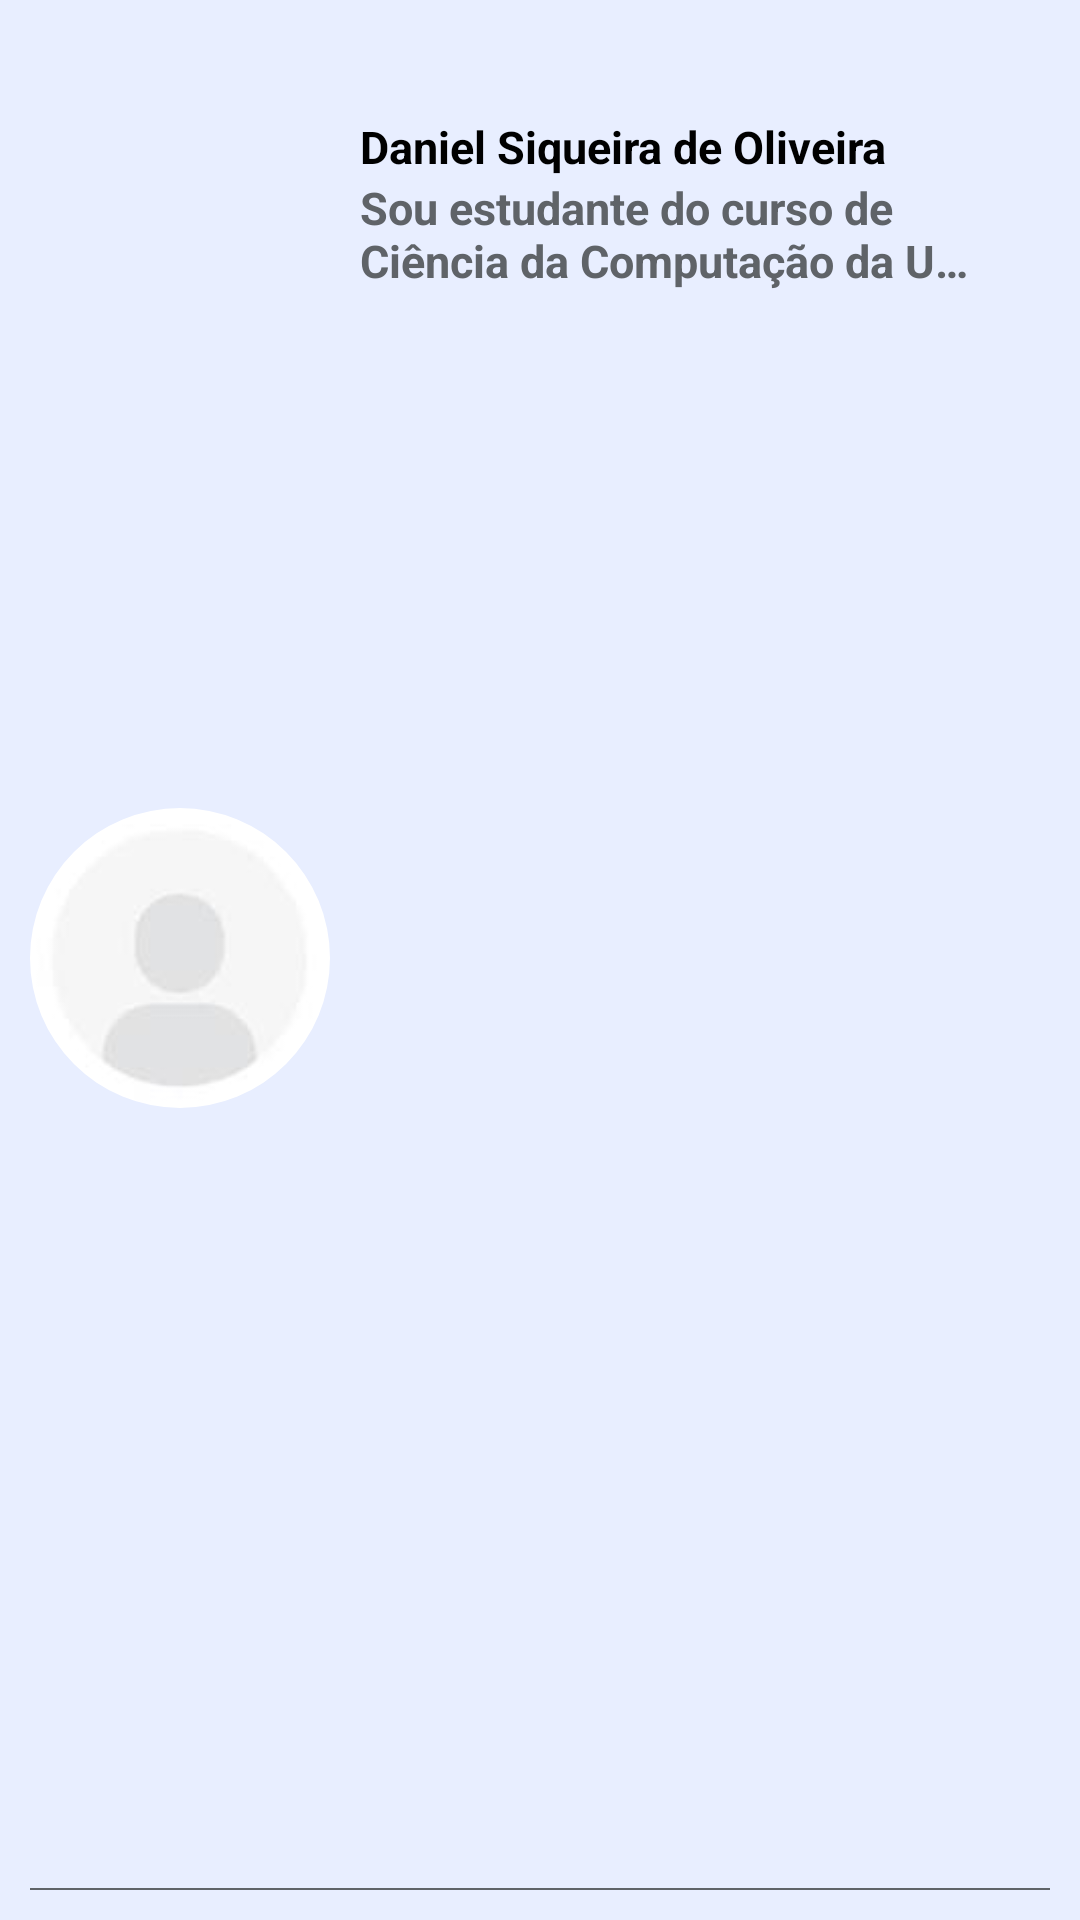

Reconstruct the res/layout file that produces this screen, plus the resources it refers to.
<!-- AndroidManifest.xml: application theme Theme.RoomMate -->
<!-- res/layout/member_line.xml -->
<?xml version="1.0" encoding="utf-8"?>
<LinearLayout xmlns:android="http://schemas.android.com/apk/res/android"
    xmlns:app="http://schemas.android.com/apk/res-auto"
    android:layout_width="wrap_content"
    android:layout_height="wrap_content"
    android:gravity="center"
    android:orientation="vertical"
    android:padding="10dp">

    <LinearLayout
        android:layout_width="match_parent"
        android:layout_height="match_parent"
        android:layout_marginVertical="7dp"
        android:gravity="center"
        android:orientation="horizontal">

        <com.google.android.material.imageview.ShapeableImageView
            android:id="@+id/group_image"
            android:layout_width="100dp"
            android:layout_height="100dp"
            android:scaleType="centerCrop"
            android:src="@drawable/profile_placeholder"
            app:shapeAppearanceOverlay="@style/CircularImageViewStyle" />

        <androidx.constraintlayout.widget.ConstraintLayout
            android:layout_width="0dp"
            android:layout_height="match_parent"
            android:layout_marginHorizontal="10dp"
            android:layout_marginTop="15dp"
            android:layout_weight="1"
            android:orientation="vertical">

            <TextView
                android:id="@+id/group_description_tv"
                android:layout_width="wrap_content"
                android:layout_height="wrap_content"
                android:text="@string/username"
                android:textColor="@color/black"
                android:textSize="15sp"
                android:textStyle="bold"
                app:layout_constraintStart_toStartOf="parent"
                app:layout_constraintTop_toTopOf="parent" />

            <TextView
                android:id="@+id/group_qtt_members_tv"
                android:layout_width="wrap_content"
                android:layout_height="wrap_content"
                android:text="@string/user_bio_profile"
                android:textColor="@color/gray"
                android:textSize="15sp"
                android:textStyle="bold"
                app:layout_constraintStart_toStartOf="parent"
                app:layout_constraintTop_toBottomOf="@id/group_description_tv" />
        </androidx.constraintlayout.widget.ConstraintLayout>
    </LinearLayout>

    <View
        android:layout_width="match_parent"
        android:layout_height="1.25dp"
        android:background="@color/gray"
        app:layout_constraintBottom_toBottomOf="parent"
        app:layout_constraintStart_toStartOf="parent" />
</LinearLayout>
<!-- resources referenced by this layout -->
<resources>
  <color name="black">#FF000000</color>
  <color name="gray">#FF5F6368</color>
  <!-- drawable profile_placeholder: jpeg bitmap (drawable, 989 bytes) -->
  <string name="user_bio_profile">Sou estudante do curso de Ciência da Computação da U…\t</string>
  <string name="username">Daniel Siqueira de Oliveira</string>
  <style name="CircularImageViewStyle">
          <item name="cornerFamily">rounded</item>
          <item name="cornerSize">50%</item>
      </style>
  <style name="Theme.RoomMate" parent="Base.Theme.RoomMate" />
  <style name="Base.Theme.RoomMate" parent="Theme.Material3.DayNight.NoActionBar">
          <item name="android:windowBackground">@color/bg_blue1</item>
      </style>
  <color name="bg_blue1">#FFE8EEFF</color>
</resources>
